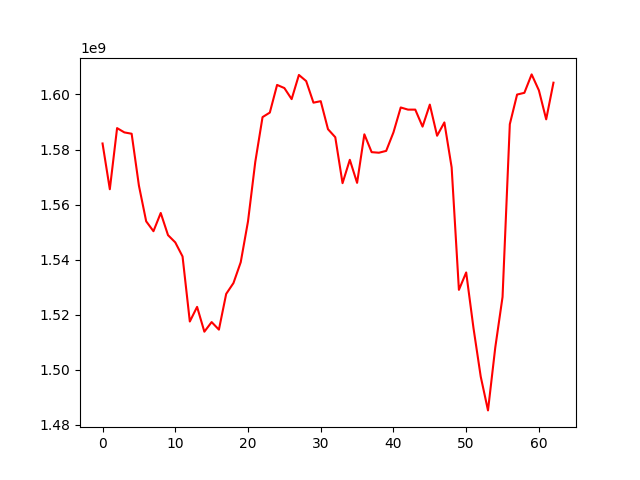

The data file committed next to this chart (first rows):
, 0
0, 1582200956
1, 1565586456
2, 1587785053
3, 1586226014
4, 1585741630
5, 1566911445
6, 1553936256
7, 1550341666
8, 1556961065
9, 1548923060
10, 1546280093
11, 1541175595
12, 1517547199
13, 1522864163
14, 1513849199
15, 1517346395
16, 1514597341
17, 1527573309
18, 1531511949
19, 1539080703
20, 1553911835
21, 1575502402
22, 1591780825
23, 1593424073
24, 1603469908
25, 1602329474
26, 1598310426
27, 1607089055
28, 1604861478
29, 1597026746
30, 1597566076
31, 1587388299
32, 1584477377
33, 1567790460
34, 1576273667
35, 1567902962
36, 1585530194
37, 1579052797
38, 1578845647
39, 1579513440
40, 1586229448
41, 1595279424
42, 1594498914
43, 1594500583
44, 1588324606
45, 1596321722
46, 1585011313
47, 1589847784
48, 1573536032
49, 1529044255
50, 1535363495
51, 1515252508
52, 1497535902
53, 1485268289
54, 1508112718
55, 1526470603
56, 1589211590
57, 1599967817
58, 1600600505
59, 1607290108
... 3 more rows
